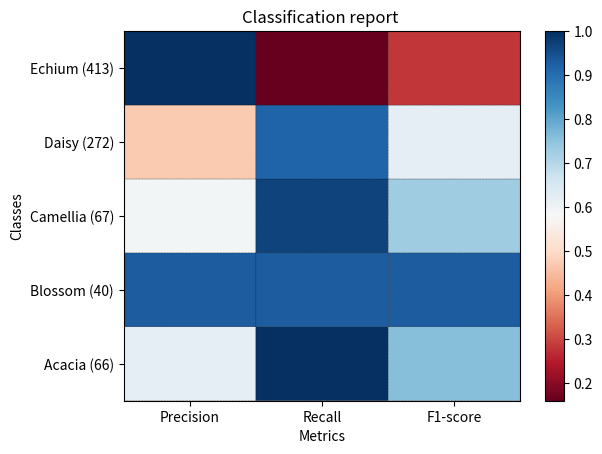

Write Python code to recreate this figure. (Note: this script raises an exception after producing the figure.)
import matplotlib.pyplot as plt
import numpy as np

"""
다중분류 문제에서 결과를 확인하기 위해 그릴 것 들


Pycarot Libraies

- Confusion Matrix : sklearn에 다중분류 버전이 잇음
- Classification report  : 코드 참조
- Decision Boundary : https://www.scikit-yb.org/en/latest/api/contrib/boundaries.html
- Plot Error plot : 

Prediction Error Plot


"""

def show_values(pc, fmt="%.2f", **kw):
    '''
    Heatmap with text in each cell with matplotlib's pyplot
    Source: https://stackoverflow.com/a/25074150/395857 
[redacted]
    '''
    from itertools import izip
    pc.update_scalarmappable()
    ax = pc.get_axes()
    #ax = pc.axes# FOR LATEST MATPLOTLIB
    #Use zip BELOW IN PYTHON 3
    for p, color, value in izip(pc.get_paths(), pc.get_facecolors(), pc.get_array()):
        x, y = p.vertices[:-2, :].mean(0)
        if np.all(color[:3] > 0.5):
            color = (0.0, 0.0, 0.0)
        else:
            color = (1.0, 1.0, 1.0)
        ax.text(x, y, fmt % value, ha="center", va="center", color=color, **kw)


def cm2inch(*tupl):
    '''
    Specify figure size in centimeter in matplotlib
    Source: https://stackoverflow.com/a/22787457/395857
[redacted]
    '''
    inch = 2.54
    if type(tupl[0]) == tuple:
        return tuple(i/inch for i in tupl[0])
    else:
        return tuple(i/inch for i in tupl)


def heatmap(AUC, title, xlabel, ylabel, xticklabels, yticklabels, figure_width=40, figure_height=20, correct_orientation=False, cmap='RdBu'):
    '''
    Inspired by:
    - https://stackoverflow.com/a/16124677/395857 
    - https://stackoverflow.com/a/25074150/395857
    '''

    # Plot it out
    fig, ax = plt.subplots()    
    #c = ax.pcolor(AUC, edgecolors='k', linestyle= 'dashed', linewidths=0.2, cmap='RdBu', vmin=0.0, vmax=1.0)
    c = ax.pcolor(AUC, edgecolors='k', linestyle= 'dashed', linewidths=0.2, cmap=cmap)

    # put the major ticks at the middle of each cell
    ax.set_yticks(np.arange(AUC.shape[0]) + 0.5, minor=False)
    ax.set_xticks(np.arange(AUC.shape[1]) + 0.5, minor=False)

    # set tick labels
    #ax.set_xticklabels(np.arange(1,AUC.shape[1]+1), minor=False)
    ax.set_xticklabels(xticklabels, minor=False)
    ax.set_yticklabels(yticklabels, minor=False)

    # set title and x/y labels
    plt.title(title)
    plt.xlabel(xlabel)
    plt.ylabel(ylabel)      

    # Remove last blank column
    plt.xlim( (0, AUC.shape[1]) )

    # Turn off all the ticks
    ax = plt.gca()    
    for t in ax.xaxis.get_major_ticks():
        t.tick1On = False
        t.tick2On = False
    for t in ax.yaxis.get_major_ticks():
        t.tick1On = False
        t.tick2On = False

    # Add color bar
    plt.colorbar(c)

    # Add text in each cell 
    show_values(c)

    # Proper orientation (origin at the top left instead of bottom left)
    if correct_orientation:
        ax.invert_yaxis()
        ax.xaxis.tick_top()       

    # resize 
    fig = plt.gcf()
    #fig.set_size_inches(cm2inch(40, 20))
    #fig.set_size_inches(cm2inch(40*4, 20*4))
    fig.set_size_inches(cm2inch(figure_width, figure_height))



def plot_classification_report(classification_report, title='Classification report ', cmap='RdBu'):
    '''
    Plot scikit-learn classification report.
    Extension based on https://stackoverflow.com/a/31689645/395857 
    '''
    lines = classification_report.split('\n')

    classes = []
    plotMat = []
    support = []
    class_names = []
    for line in lines[2 : (len(lines) - 2)]:
        t = line.strip().split()
        if len(t) < 2: continue
        classes.append(t[0])
        v = [float(x) for x in t[1: len(t) - 1]]
        support.append(int(t[-1]))
        class_names.append(t[0])
        print(v)
        plotMat.append(v)

    print('plotMat: {0}'.format(plotMat))
    print('support: {0}'.format(support))

    xlabel = 'Metrics'
    ylabel = 'Classes'
    xticklabels = ['Precision', 'Recall', 'F1-score']
    yticklabels = ['{0} ({1})'.format(class_names[idx], sup) for idx, sup  in enumerate(support)]
    figure_width = 25
    figure_height = len(class_names) + 7
    correct_orientation = False
    heatmap(np.array(plotMat), title, xlabel, ylabel, xticklabels, yticklabels, figure_width, figure_height, correct_orientation, cmap=cmap)


def main():
    sampleClassificationReport = """             precision    recall  f1-score   support

          Acacia       0.62      1.00      0.76        66
          Blossom       0.93      0.93      0.93        40
          Camellia       0.59      0.97      0.73        67
          Daisy       0.47      0.92      0.62       272
          Echium       1.00      0.16      0.28       413

        avg / total       0.77      0.57      0.49       858"""


    plot_classification_report(sampleClassificationReport)
    plt.savefig('test_plot_classif_report.png', dpi=200, format='png', bbox_inches='tight')
    plt.close()

if __name__ == "__main__":
    main()
    #cProfile.run('main()') # if you want to do some profiling